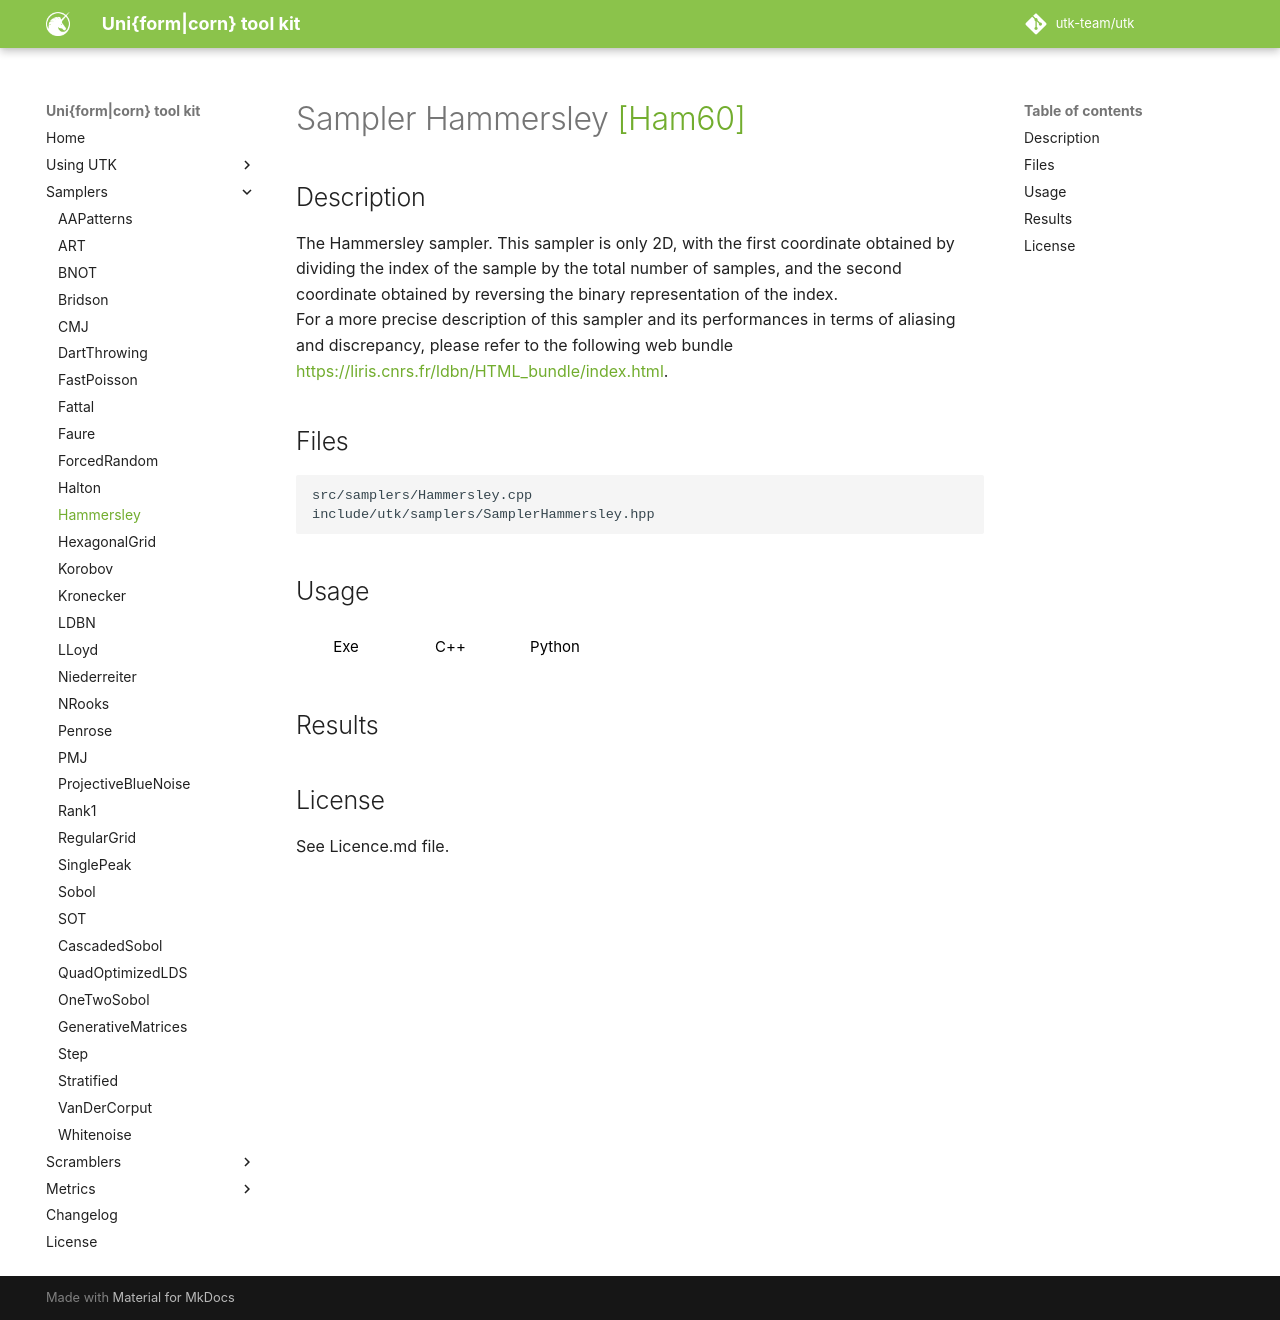

repository: utk-team/utk · page: samplers/Hammersley/index.html · generator: mkdocs

# Sampler Hammersley [[Ham60]](http://onlinelibrary.wiley.com/doi/10.1111/j.1749-6632.1960.tb42846.x/abstract)

## Description

The Hammersley sampler. This sampler is only 2D, with the first coordinate obtained by dividing the index of the sample by the total number of samples, and the second coordinate obtained by reversing the binary representation of the index.  
For a more precise description of this sampler and its performances in terms of aliasing and discrepancy, please refer to the following web bundle [https://liris.cnrs.fr/ldbn/HTML_bundle/index.html](https://liris.cnrs.fr/ldbn/HTML_bundle/index.html).

## Files

```
src/samplers/Hammersley.cpp  
include/utk/samplers/SamplerHammersley.hpp
```

## Usage

<button class="tablink exebutton" onclick="openCode('exe', this)" markdown="1">Exe</button> 
<button class="tablink cppbutton" onclick="openCode('cpp', this)" markdown="1">C++</button> 
<button class="tablink pybutton" onclick="openCode('py', this)" markdown="1">Python</button> 
<br/>
  

<div class="exe tabcontent">

```bash
Hammersley sampler
Usage: ./samplers/Hammersley [OPTIONS]

Options:
  -h,--help                   Print this help message and exit
  -n UINT REQUIRED            Number of points
  -m UINT [1]                 Number of pointsets
  -o,--out TEXT [out.dat]     Output file
```

</div>

<div class="cpp tabcontent">

```  cpp
#include <utk/utils/PointsetIO.hpp>
#include <utk/utils/Pointset.hpp>
#include <utk/samplers/SamplerHammersley.hpp>

int main()
{
    utk::Pointset<double> pts;
    utk::SamplerHammersley ham;

    // Check for no errors
    if (ham.generateSamples(pts, 1024 /* Number of points */))
    {
        write_text_pointset("ham.dat", pts);
    }
}
```  

</div>

<div class="py tabcontent">

``` python
import pyutk

halton = pyutk.Hammersley()
samples = halton.sample(1024)  # This is a numpy array !
```  

</div>

## Results

<div class="results"></div>
<script>
  window.addEventListener('DOMContentLoaded', function() { show_results(); }); 
</script>

## License

See Licence.md file.
